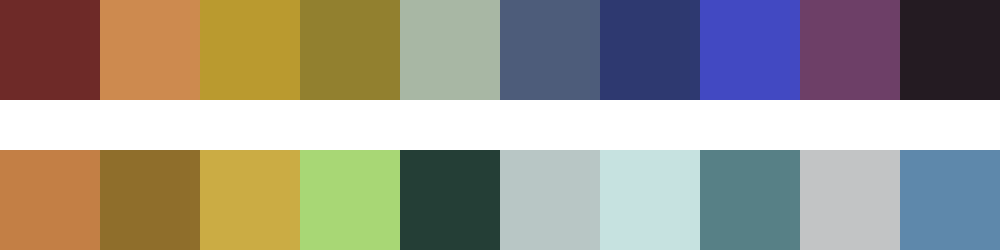

The data file committed next to this chart (first rows):
#6e2a28	#cd8a4f	#ba9a2f	#92802f	#a8b7a4	#4d5c7a	#2e3970	#4249c2	#6d3f67	#241b22
#c37f45	#8f6e2b	#cbac44	#a8d775	#243e36	#b8c6c5	#c6e2e0	#578086	#c2c4c5	#5e88ab
